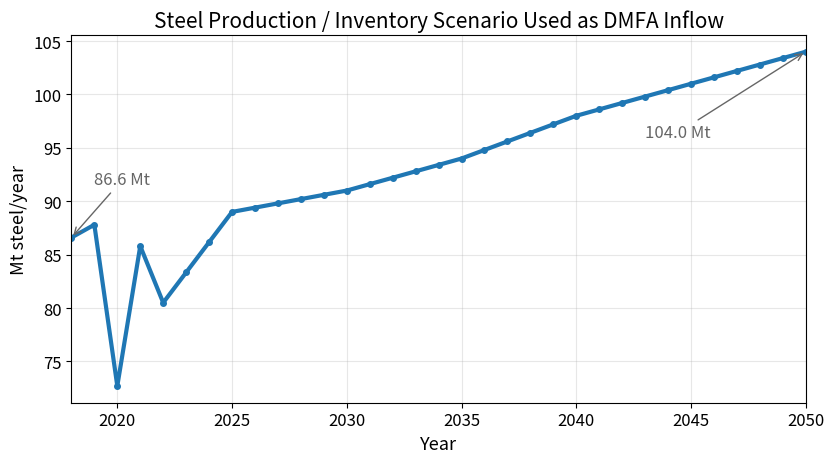
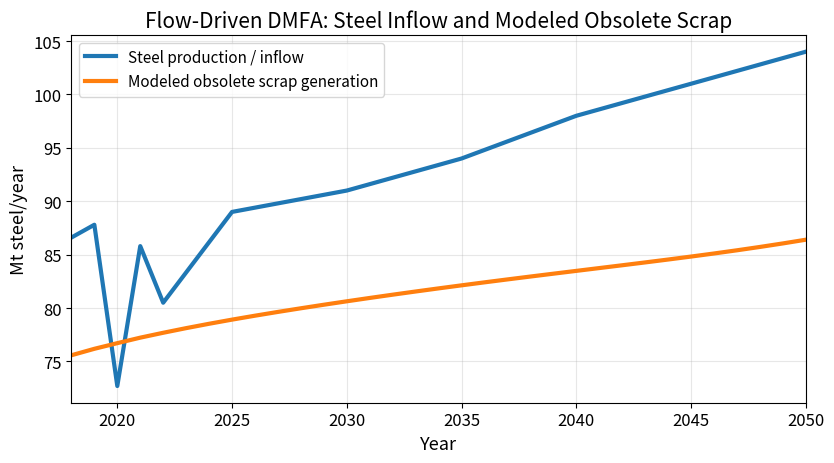
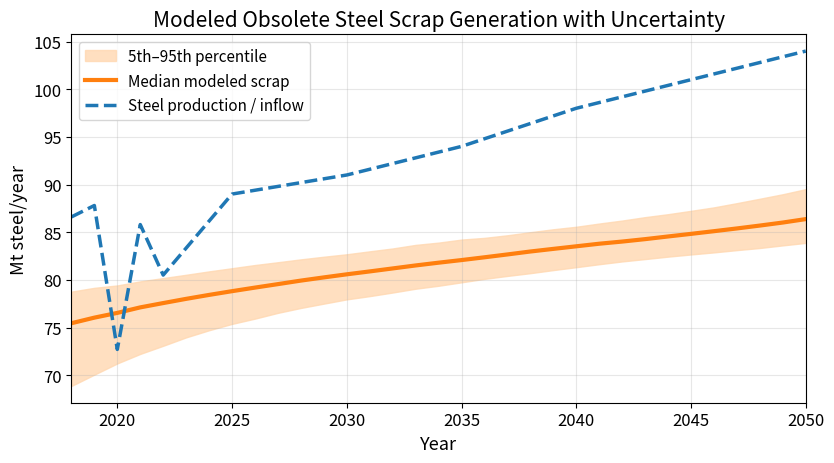
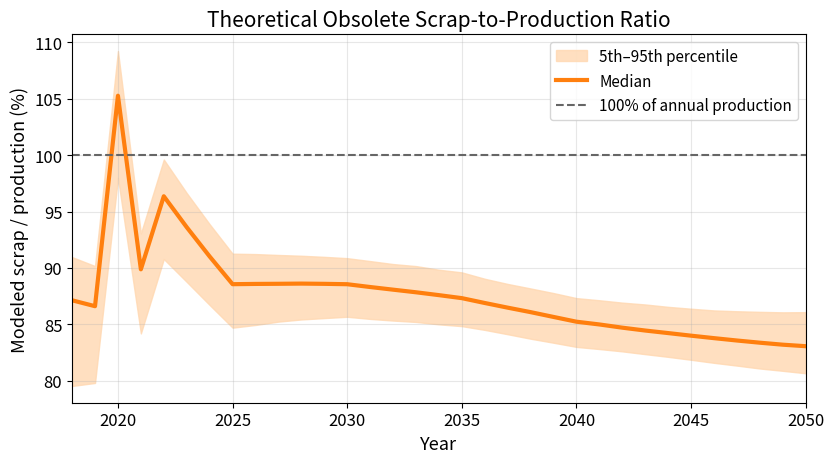
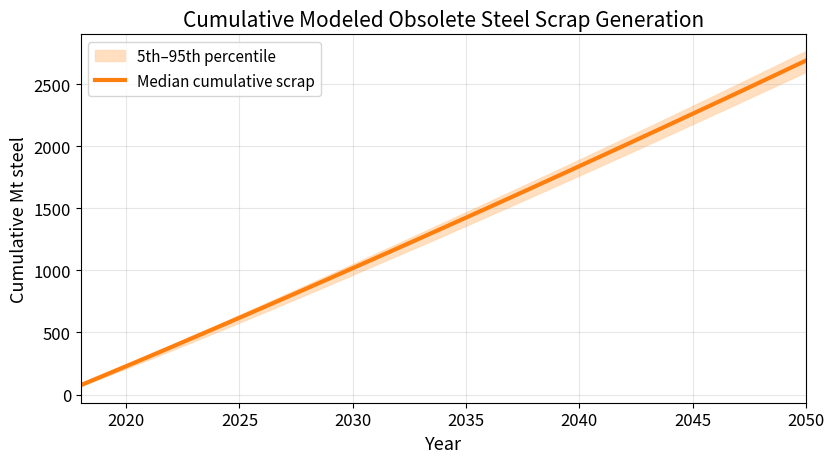
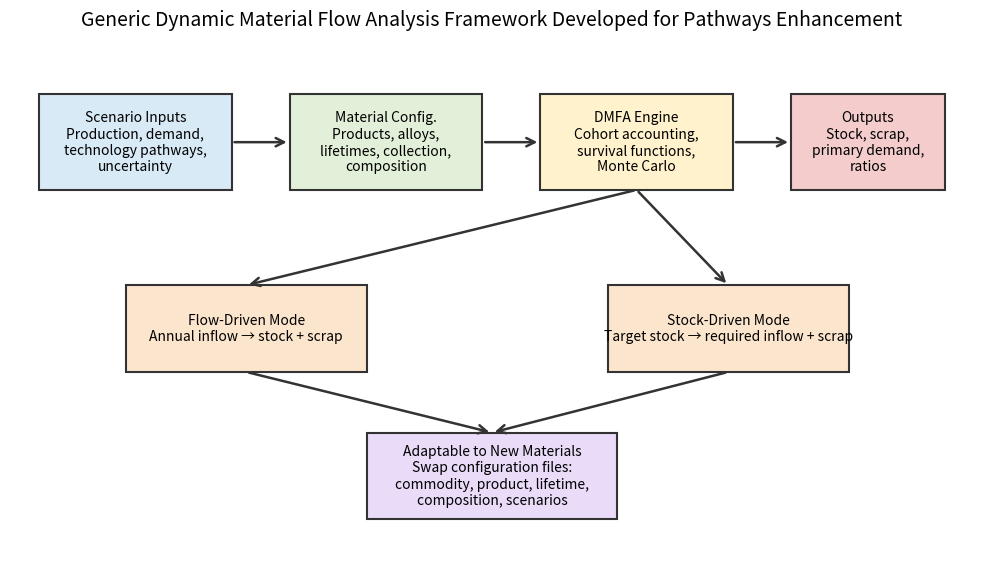

Python code for these plots, in order:
import numpy as np
import pandas as pd
import matplotlib.pyplot as plt
from scipy.stats import norm
from matplotlib.patches import Rectangle, FancyArrowPatch
from pathlib import Path

# =============================================================================
# 0. Output directory: current working directory
# =============================================================================

output_dir = Path.cwd()
print(f"Saving all figures and outputs to current directory:\n{output_dir}\n")


def save_figure(fig, filename_stem):
    """
    Save figure as PNG and SVG to the current working directory.
    """
    png_path = output_dir / f"{filename_stem}.png"
    svg_path = output_dir / f"{filename_stem}.svg"

    fig.savefig(png_path, dpi=300, bbox_inches="tight")
    fig.savefig(svg_path, bbox_inches="tight")

    print(f"Saved: {png_path}")
    print(f"Saved: {svg_path}")


# =============================================================================
# 1. Input data: Steel production / inventory scenario
# =============================================================================

years = np.arange(2018, 2051)

steel_inflow = np.array([
    86.6, 87.8, 72.7, 85.8, 80.5, 83.33333333, 86.16666667,
    89.0, 89.4, 89.8, 90.2, 90.6, 91.0, 91.6, 92.2, 92.8,
    93.4, 94.0, 94.8, 95.6, 96.4, 97.2, 98.0, 98.6, 99.2,
    99.8, 100.4, 101.0, 101.6, 102.2, 102.8, 103.4, 104.0
])

# Units are assumed to be million metric tons per year.
unit = "Mt steel/year"


# =============================================================================
# 2. DMFA core functions
# =============================================================================

class LifetimeModel:
    def __init__(self, mu=30, sigma=10, max_age=120):
        """
        Aggregated steel product lifetime model.

        Parameters
        ----------
        mu : float
            Mean lifetime, years.
        sigma : float
            Standard deviation of lifetime, years.
        max_age : int
            Maximum modeled age.
        """
        self.mu = mu
        self.sigma = sigma
        self.max_age = max_age

    def survival(self, ages):
        """
        Survival function S(age) = 1 - CDF(age).
        """
        ages = np.asarray(ages)
        cdf = norm.cdf(ages, loc=self.mu, scale=self.sigma)
        sr = 1 - cdf
        sr[ages > self.max_age] = 0
        return sr

    def retirement_pdf(self, ages):
        """
        Approximate discrete retirement probability by age.
        Probability that a cohort retires between age a-1 and age a.
        """
        ages = np.asarray(ages)
        cdf_now = norm.cdf(ages, loc=self.mu, scale=self.sigma)
        cdf_prev = norm.cdf(ages - 1, loc=self.mu, scale=self.sigma)
        pdf = np.maximum(cdf_now - cdf_prev, 0)
        pdf[ages > self.max_age] = 0
        return pdf


def flow_driven_dmfa(inflow, lifetime):
    """
    Cohort-based flow-driven DMFA.

    stock[t] = sum_i inflow[i] * survival[t-i]
    outflow[t] = inflow[t] - change_in_stock[t]

    Parameters
    ----------
    inflow : array
        Annual material inflow.
    lifetime : LifetimeModel
        Lifetime model object.

    Returns
    -------
    stock : array
        In-use stock by year.
    outflow : array
        End-of-life outflow / obsolete scrap by year.
    """
    inflow = np.asarray(inflow)
    T = len(inflow)

    stock = np.zeros(T)
    outflow = np.zeros(T)

    ages = np.arange(T)
    sr = lifetime.survival(ages)

    for t in range(T):
        stock[t] = np.sum(inflow[:t + 1] * sr[t::-1])

    outflow[0] = inflow[0] - stock[0]
    outflow[1:] = inflow[1:] - np.diff(stock)

    return stock, outflow


# =============================================================================
# 3. Warm-start / historical backcast
# =============================================================================

def build_backcast_series(years_future, inflow_future, start_year=1967,
                          method="flat_2018"):
    """
    Creates a historical inflow series before 2018 so the model includes
    older cohorts generating scrap during 2018-2050.

    For final analysis, replace this with historical apparent steel consumption
    or product-resolved steel input data.

    Parameters
    ----------
    years_future : array
        Years for projected scenario.
    inflow_future : array
        Future inflow / production scenario.
    start_year : int
        First year of historical backcast.
    method : str
        Backcast method: 'flat_2018' or 'linear_to_2018'.

    Returns
    -------
    all_years : array
        Historical + future years.
    all_inflow : array
        Historical + future inflow.
    """
    first_future_year = years_future[0]
    hist_years = np.arange(start_year, first_future_year)

    if method == "flat_2018":
        hist_inflow = np.full(len(hist_years), inflow_future[0])

    elif method == "linear_to_2018":
        # Example generic backcast: linearly increase from 70 Mt in 1967
        # to the 2018 value. Replace with actual historical data if available.
        hist_inflow = np.linspace(70, inflow_future[0], len(hist_years))

    else:
        raise ValueError("Unknown backcast method.")

    all_years = np.concatenate([hist_years, years_future])
    all_inflow = np.concatenate([hist_inflow, inflow_future])

    return all_years, all_inflow


# =============================================================================
# 4. Baseline steel DMFA run
# =============================================================================

# Aggregated steel lifetime assumption:
# Mean lifetime = 30 years, sigma = 10 years.
# This is illustrative. Product-resolved model should use separate lifetimes
# for construction, vehicles, machinery, appliances, etc.
baseline_lifetime = LifetimeModel(mu=30, sigma=10, max_age=120)

all_years, all_inflow = build_backcast_series(
    years,
    steel_inflow,
    start_year=1967,
    method="linear_to_2018"
)

stock_all, scrap_all = flow_driven_dmfa(all_inflow, baseline_lifetime)

# Extract presentation period
mask = all_years >= 2018
years_plot = all_years[mask]
inflow_plot = all_inflow[mask]
stock_plot = stock_all[mask]
scrap_plot = scrap_all[mask]

scrap_ratio = scrap_plot / inflow_plot
cumulative_scrap = np.cumsum(scrap_plot)


# =============================================================================
# 5. Monte Carlo uncertainty run
# =============================================================================

def monte_carlo_scrap(n_iter=1000, seed=42):
    """
    Monte Carlo uncertainty analysis for steel scrap generation.

    Uncertainty assumptions:
    - Annual inflow uncertainty: 5% coefficient of variation.
    - Lifetime mean: normal distribution with mean 30, std 4.
    - Lifetime sigma: normal distribution with mean 10, std 2, lower bounded at 2.
    """
    rng = np.random.default_rng(seed)

    scrap_samples = []
    stock_samples = []

    for i in range(n_iter):
        # Sample annual inflow uncertainty
        inflow_noise = rng.normal(1.0, 0.05, size=len(all_inflow))
        sampled_inflow = all_inflow * inflow_noise

        # Sample lifetime uncertainty
        mu = rng.normal(30, 4)
        sigma = max(rng.normal(10, 2), 2)

        lt = LifetimeModel(mu=mu, sigma=sigma, max_age=120)

        stock_i, scrap_i = flow_driven_dmfa(sampled_inflow, lt)

        stock_samples.append(stock_i[mask])
        scrap_samples.append(scrap_i[mask])

    return np.array(stock_samples), np.array(scrap_samples)


stock_samples, scrap_samples = monte_carlo_scrap(n_iter=1000, seed=7)

scrap_p05 = np.percentile(scrap_samples, 5, axis=0)
scrap_p50 = np.percentile(scrap_samples, 50, axis=0)
scrap_p95 = np.percentile(scrap_samples, 95, axis=0)

ratio_samples = scrap_samples / inflow_plot
ratio_p05 = np.percentile(ratio_samples, 5, axis=0)
ratio_p50 = np.percentile(ratio_samples, 50, axis=0)
ratio_p95 = np.percentile(ratio_samples, 95, axis=0)

cum_scrap_samples = np.cumsum(scrap_samples, axis=1)
cum_p05 = np.percentile(cum_scrap_samples, 5, axis=0)
cum_p50 = np.percentile(cum_scrap_samples, 50, axis=0)
cum_p95 = np.percentile(cum_scrap_samples, 95, axis=0)


# =============================================================================
# 6. Plot styling
# =============================================================================

plt.rcParams.update({
    "font.size": 12,
    "axes.titlesize": 15,
    "axes.labelsize": 13,
    "legend.fontsize": 11,
    "figure.dpi": 150
})

blue = "#1f77b4"
orange = "#ff7f0e"
gray = "#666666"
light_orange = "#ffd8b1"


# =============================================================================
# Figure 1: Steel inflow / production projection
# =============================================================================

fig, ax = plt.subplots(figsize=(8.5, 4.8))

ax.plot(
    years_plot,
    inflow_plot,
    color=blue,
    linewidth=3,
    marker="o",
    markersize=4
)

ax.set_title("Steel Production / Inventory Scenario Used as DMFA Inflow")
ax.set_ylabel(unit)
ax.set_xlabel("Year")
ax.grid(True, alpha=0.3)
ax.set_xlim(2018, 2050)

ax.annotate(
    f"{inflow_plot[0]:.1f} Mt",
    xy=(2018, inflow_plot[0]),
    xytext=(2019, inflow_plot[0] + 5),
    arrowprops=dict(arrowstyle="->", color=gray),
    color=gray
)

ax.annotate(
    f"{inflow_plot[-1]:.1f} Mt",
    xy=(2050, inflow_plot[-1]),
    xytext=(2043, inflow_plot[-1] - 8),
    arrowprops=dict(arrowstyle="->", color=gray),
    color=gray
)

plt.tight_layout()
save_figure(fig, "fig_steel_inflow")
plt.close(fig)


# =============================================================================
# Figure 2: Baseline scrap generation vs production
# =============================================================================

fig, ax = plt.subplots(figsize=(8.5, 4.8))

ax.plot(
    years_plot,
    inflow_plot,
    color=blue,
    linewidth=3,
    label="Steel production / inflow"
)

ax.plot(
    years_plot,
    scrap_plot,
    color=orange,
    linewidth=3,
    label="Modeled obsolete scrap generation"
)

ax.set_title("Flow-Driven DMFA: Steel Inflow and Modeled Obsolete Scrap")
ax.set_ylabel("Mt steel/year")
ax.set_xlabel("Year")
ax.grid(True, alpha=0.3)
ax.set_xlim(2018, 2050)
ax.legend(loc="best")

plt.tight_layout()
save_figure(fig, "fig_steel_scrap_generation")
plt.close(fig)


# =============================================================================
# Figure 3: Scrap generation uncertainty band
# =============================================================================

fig, ax = plt.subplots(figsize=(8.5, 4.8))

ax.fill_between(
    years_plot,
    scrap_p05,
    scrap_p95,
    color=light_orange,
    alpha=0.8,
    label="5th–95th percentile"
)

ax.plot(
    years_plot,
    scrap_p50,
    color=orange,
    linewidth=3,
    label="Median modeled scrap"
)

ax.plot(
    years_plot,
    inflow_plot,
    color=blue,
    linewidth=2.5,
    linestyle="--",
    label="Steel production / inflow"
)

ax.set_title("Modeled Obsolete Steel Scrap Generation with Uncertainty")
ax.set_ylabel("Mt steel/year")
ax.set_xlabel("Year")
ax.grid(True, alpha=0.3)
ax.set_xlim(2018, 2050)
ax.legend(loc="best")

plt.tight_layout()
save_figure(fig, "fig_steel_scrap_uncertainty")
plt.close(fig)


# =============================================================================
# Figure 4: Scrap-to-production ratio
# =============================================================================

fig, ax = plt.subplots(figsize=(8.5, 4.8))

ax.fill_between(
    years_plot,
    ratio_p05 * 100,
    ratio_p95 * 100,
    color=light_orange,
    alpha=0.8,
    label="5th–95th percentile"
)

ax.plot(
    years_plot,
    ratio_p50 * 100,
    color=orange,
    linewidth=3,
    label="Median"
)

ax.axhline(
    100,
    color=gray,
    linestyle="--",
    linewidth=1.5,
    label="100% of annual production"
)

ax.set_title("Theoretical Obsolete Scrap-to-Production Ratio")
ax.set_ylabel("Modeled scrap / production (%)")
ax.set_xlabel("Year")
ax.grid(True, alpha=0.3)
ax.set_xlim(2018, 2050)
ax.legend(loc="best")

plt.tight_layout()
save_figure(fig, "fig_steel_scrap_ratio")
plt.close(fig)


# =============================================================================
# Figure 5: Cumulative scrap generation
# =============================================================================

fig, ax = plt.subplots(figsize=(8.5, 4.8))

ax.fill_between(
    years_plot,
    cum_p05,
    cum_p95,
    color=light_orange,
    alpha=0.8,
    label="5th–95th percentile"
)

ax.plot(
    years_plot,
    cum_p50,
    color=orange,
    linewidth=3,
    label="Median cumulative scrap"
)

ax.set_title("Cumulative Modeled Obsolete Steel Scrap Generation")
ax.set_ylabel("Cumulative Mt steel")
ax.set_xlabel("Year")
ax.grid(True, alpha=0.3)
ax.set_xlim(2018, 2050)
ax.legend(loc="best")

plt.tight_layout()
save_figure(fig, "fig_steel_cumulative_scrap")
plt.close(fig)


# =============================================================================
# Figure 6: DMFA framework diagram
# =============================================================================

def add_box(ax, xy, width, height, text, facecolor, edgecolor="#333333"):
    rect = Rectangle(
        xy,
        width,
        height,
        facecolor=facecolor,
        edgecolor=edgecolor,
        linewidth=1.5
    )
    ax.add_patch(rect)

    ax.text(
        xy[0] + width / 2,
        xy[1] + height / 2,
        text,
        ha="center",
        va="center",
        fontsize=10,
        wrap=True
    )


def add_arrow(ax, start, end):
    arrow = FancyArrowPatch(
        start,
        end,
        arrowstyle="->",
        mutation_scale=15,
        linewidth=1.8,
        color="#333333"
    )
    ax.add_patch(arrow)


fig, ax = plt.subplots(figsize=(10, 5.8))
ax.axis("off")
ax.set_xlim(0, 10)
ax.set_ylim(0, 6)

add_box(
    ax, (0.3, 4.2), 2.0, 1.1,
    "Scenario Inputs\nProduction, demand,\ntechnology pathways,\nuncertainty",
    "#d9eaf7"
)

add_box(
    ax, (2.9, 4.2), 2.0, 1.1,
    "Material Config.\nProducts, alloys,\nlifetimes, collection,\ncomposition",
    "#e2f0d9"
)

add_box(
    ax, (5.5, 4.2), 2.0, 1.1,
    "DMFA Engine\nCohort accounting,\nsurvival functions,\nMonte Carlo",
    "#fff2cc"
)

add_box(
    ax, (8.1, 4.2), 1.6, 1.1,
    "Outputs\nStock, scrap,\nprimary demand,\nratios",
    "#f4cccc"
)

add_box(
    ax, (1.2, 2.1), 2.5, 1.0,
    "Flow-Driven Mode\nAnnual inflow → stock + scrap",
    "#fce5cd"
)

add_box(
    ax, (6.2, 2.1), 2.5, 1.0,
    "Stock-Driven Mode\nTarget stock → required inflow + scrap",
    "#fce5cd"
)

add_box(
    ax, (3.7, 0.4), 2.6, 1.0,
    "Adaptable to New Materials\nSwap configuration files:\ncommodity, product, lifetime,\ncomposition, scenarios",
    "#eadcf8"
)

add_arrow(ax, (2.3, 4.75), (2.9, 4.75))
add_arrow(ax, (4.9, 4.75), (5.5, 4.75))
add_arrow(ax, (7.5, 4.75), (8.1, 4.75))

add_arrow(ax, (6.5, 4.2), (2.45, 3.1))
add_arrow(ax, (6.5, 4.2), (7.45, 3.1))

add_arrow(ax, (2.45, 2.1), (5.0, 1.4))
add_arrow(ax, (7.45, 2.1), (5.0, 1.4))

ax.set_title(
    "Generic Dynamic Material Flow Analysis Framework Developed for Pathways Enhancement",
    fontsize=14
)

plt.tight_layout()
save_figure(fig, "fig_dmfa_framework")
plt.close(fig)


# =============================================================================
# 7. Export summary table for slide
# =============================================================================

summary_years = [2018, 2025, 2030, 2040, 2050]
summary = []

for y in summary_years:
    idx = np.where(years_plot == y)[0][0]
    summary.append({
        "Year": y,
        "Steel production / inflow, Mt": inflow_plot[idx],
        "Modeled scrap p50, Mt": scrap_p50[idx],
        "Modeled scrap p05, Mt": scrap_p05[idx],
        "Modeled scrap p95, Mt": scrap_p95[idx],
        "Scrap-to-production p50, %": ratio_p50[idx] * 100,
        "Cumulative scrap p50, Mt": cum_p50[idx]
    })

summary_df = pd.DataFrame(summary)

csv_path = output_dir / "steel_dmfa_summary_table.csv"
summary_df.to_csv(csv_path, index=False)

print("\nSummary table:")
print(summary_df.round(2))

print(f"\nSaved CSV: {csv_path}")
print("\nAll figures and summary CSV saved to current working directory.")
